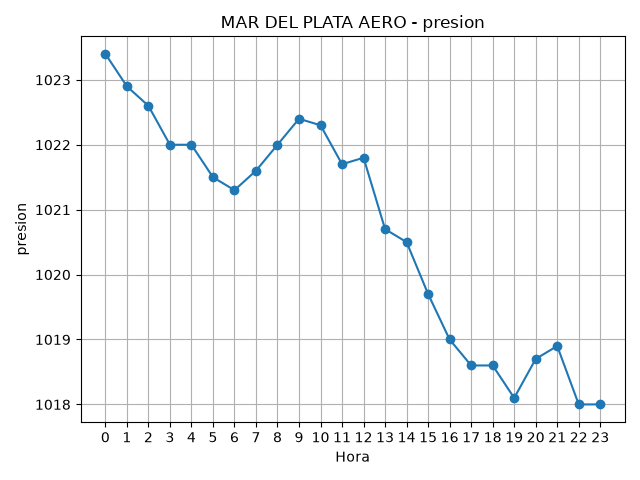

The table this chart was drawn from, first rows:
fecha, hora, temperatura, humedad, presion, direccion, velocidad, estacion
19082026, 0, 3.1, 91, 1023, 320, 11, MAR DEL PLATA AERO
19082026, 1, 4.2, 90, 1023, 320, 6, MAR DEL PLATA AERO
19082026, 2, 2.2, 95, 1023, 320, 11, MAR DEL PLATA AERO
19082026, 3, 4.3, 92, 1022, 320, 13, MAR DEL PLATA AERO
19082026, 4, 3.7, 90, 1022, 320, 15, MAR DEL PLATA AERO
19082026, 5, 3.4, 95, 1022, 320, 19, MAR DEL PLATA AERO
19082026, 6, 2.1, 95, 1021, 320, 11, MAR DEL PLATA AERO
19082026, 7, 2.0, 95, 1022, 320, 9, MAR DEL PLATA AERO
19082026, 8, .9, 94, 1022, 320, 13, MAR DEL PLATA AERO
19082026, 9, 4.4, 90, 1022, 320, 15, MAR DEL PLATA AERO
19082026, 10, 8.4, 80, 1022, 320, 19, MAR DEL PLATA AERO
19082026, 11, 11.5, 65, 1022, 320, 24, MAR DEL PLATA AERO
19082026, 12, 13.4, 61, 1022, 320, 30, MAR DEL PLATA AERO
19082026, 13, 15.4, 50, 1021, 320, 30, MAR DEL PLATA AERO
19082026, 14, 15.4, 49, 1020, 320, 30, MAR DEL PLATA AERO
19082026, 15, 17.1, 46, 1020, 320, 28, MAR DEL PLATA AERO
19082026, 16, 17.2, 43, 1019, 320, 30, MAR DEL PLATA AERO
19082026, 17, 16.7, 47, 1019, 320, 24, MAR DEL PLATA AERO
19082026, 18, 14.1, 58, 1019, 320, 19, MAR DEL PLATA AERO
19082026, 19, 12.5, 66, 1018, 320, 17, MAR DEL PLATA AERO
19082026, 20, 10.9, 73, 1019, 320, 11, MAR DEL PLATA AERO
19082026, 21, 10.8, 71, 1019, 330, 13, MAR DEL PLATA AERO
19082026, 22, 9.3, 77, 1018, 300, 17, MAR DEL PLATA AERO
19082026, 23, 7.0, 83, 1018, 300, 11, MAR DEL PLATA AERO
